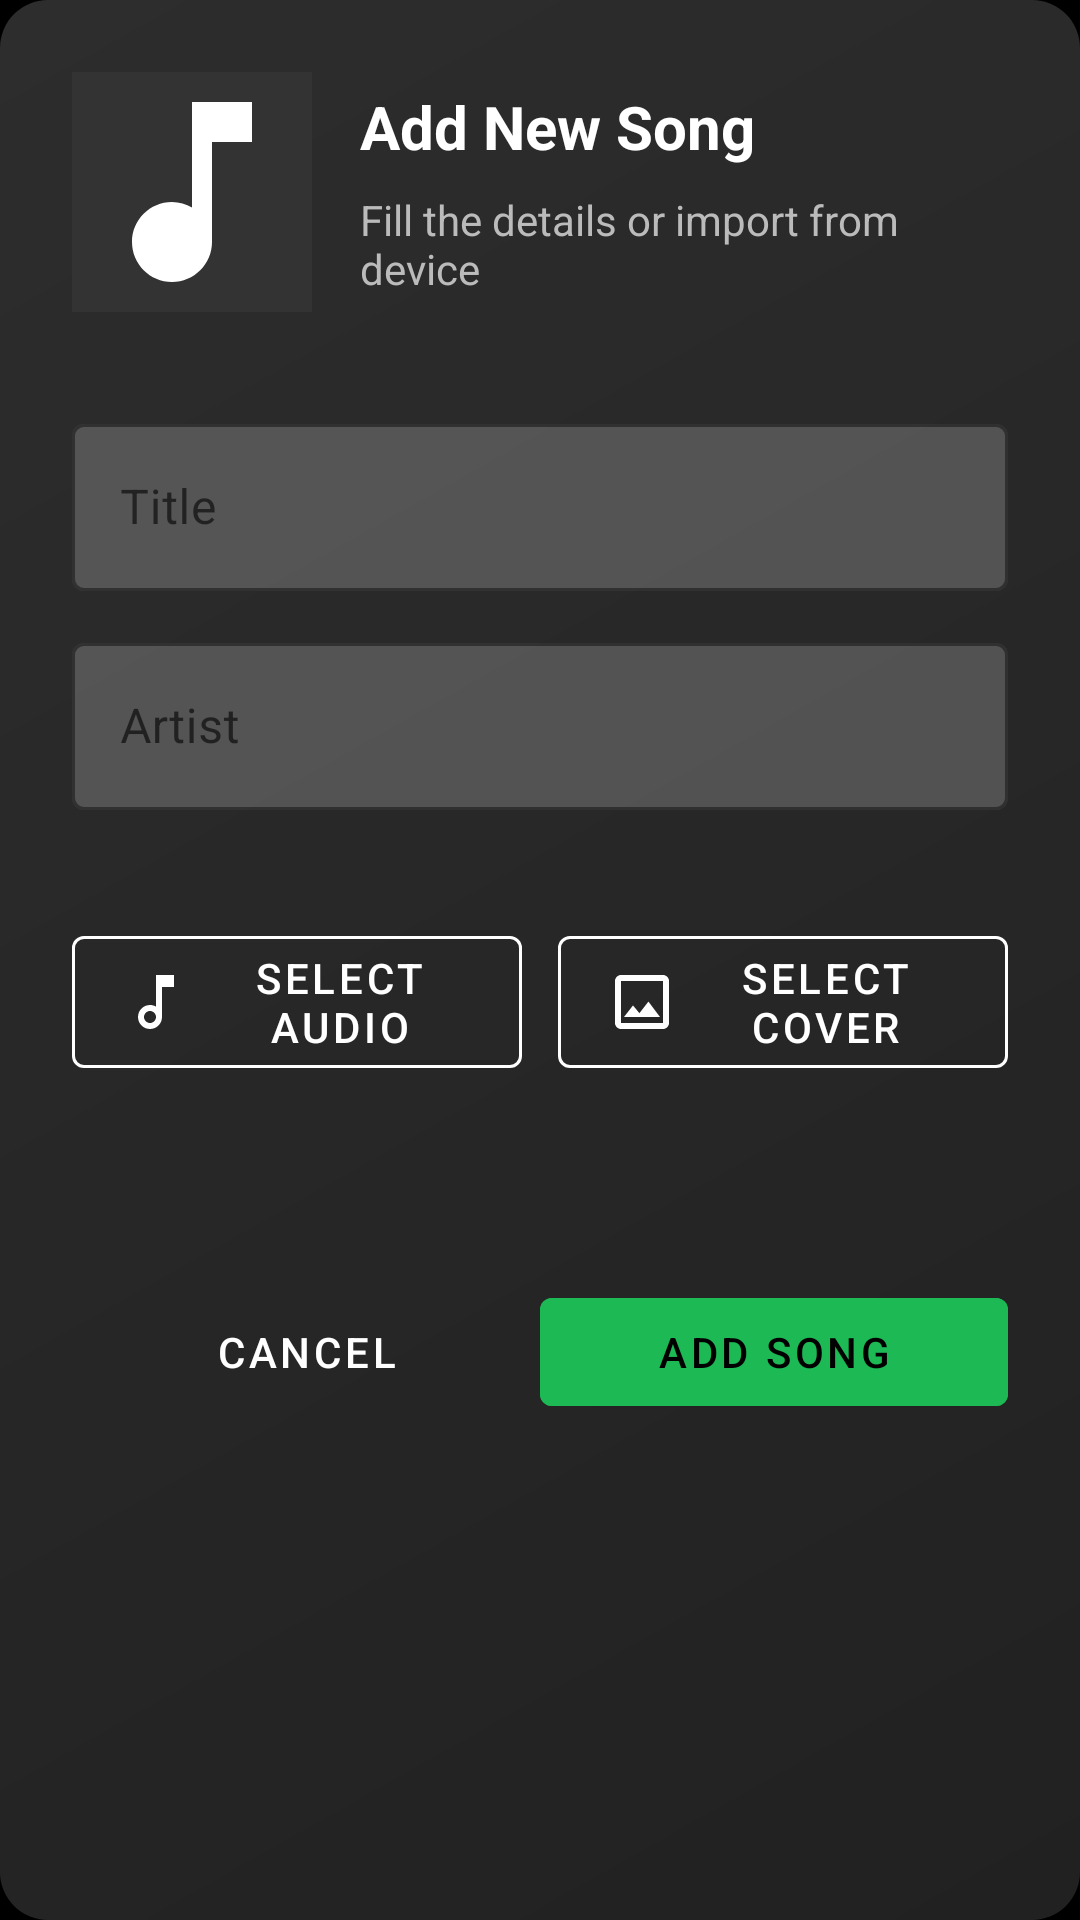

Layout XML and referenced resources for this Android screen:
<!-- AndroidManifest.xml: application theme Theme.Purrytify -->
<!-- res/layout/dialog_add_song.xml -->
<?xml version="1.0" encoding="utf-8"?>
<LinearLayout xmlns:android="http://schemas.android.com/apk/res/android"
    xmlns:app="http://schemas.android.com/apk/res-auto"
    xmlns:tools="http://schemas.android.com/tools"
    android:layout_width="match_parent"
    android:layout_height="wrap_content"
    android:background="@drawable/dialog_gradient_background"
    android:orientation="vertical"
    android:paddingHorizontal="24dp"
    android:paddingTop="24dp"
    android:paddingBottom="16dp">

    <LinearLayout
        android:layout_width="match_parent"
        android:layout_height="wrap_content"
        android:orientation="horizontal"
        android:layout_marginBottom="24dp">

        <com.google.android.material.imageview.ShapeableImageView
            android:id="@+id/iv_album_preview"
            android:layout_width="80dp"
            android:layout_height="80dp"
            android:layout_marginEnd="16dp"
            android:background="#333333"
            android:scaleType="centerCrop"
            android:src="@drawable/ic_music_note" />

        <LinearLayout
            android:layout_width="match_parent"
            android:layout_height="wrap_content"
            android:orientation="vertical"
            android:gravity="center_vertical"
            android:layout_gravity="center_vertical">

            <TextView
                android:layout_width="wrap_content"
                android:layout_height="wrap_content"
                android:text="Add New Song"
                android:textColor="@color/white"
                android:textSize="20sp"
                android:textStyle="bold"
                android:layout_marginBottom="8dp"/>

            <TextView
                android:layout_width="wrap_content"
                android:layout_height="wrap_content"
                android:text="Fill the details or import from device"
                android:textColor="#BBBBBB"
                android:textSize="14sp"/>
        </LinearLayout>
    </LinearLayout>

    <com.google.android.material.textfield.TextInputLayout
        style="@style/Widget.MaterialComponents.TextInputLayout.OutlinedBox"
        android:layout_width="match_parent"
        android:layout_height="wrap_content"
        android:layout_marginTop="8dp"
        android:hint="Title"
        app:boxBackgroundColor="#33FFFFFF"
        app:boxStrokeColor="@color/spotify_green"
        app:hintTextColor="@color/spotify_green">

        <com.google.android.material.textfield.TextInputEditText
            android:id="@+id/et_title"
            android:layout_width="match_parent"
            android:layout_height="wrap_content"
            android:inputType="text"
            android:textColor="@color/white" />
    </com.google.android.material.textfield.TextInputLayout>

    <com.google.android.material.textfield.TextInputLayout
        style="@style/Widget.MaterialComponents.TextInputLayout.OutlinedBox"
        android:layout_width="match_parent"
        android:layout_height="wrap_content"
        android:layout_marginTop="12dp"
        android:hint="Artist"
        app:boxBackgroundColor="#33FFFFFF"
        app:boxStrokeColor="@color/spotify_green"
        app:hintTextColor="@color/spotify_green">

        <com.google.android.material.textfield.TextInputEditText
            android:id="@+id/et_artist"
            android:layout_width="match_parent"
            android:layout_height="wrap_content"
            android:inputType="text"
            android:textColor="@color/white" />
    </com.google.android.material.textfield.TextInputLayout>



    <com.google.android.material.textfield.TextInputLayout
        style="@style/Widget.MaterialComponents.TextInputLayout.OutlinedBox"
        android:layout_width="match_parent"
        android:layout_height="wrap_content"
        android:layout_marginTop="12dp"
        android:hint="Audio url"
        app:boxBackgroundColor="#33FFFFFF"
        app:boxStrokeColor="@color/spotify_green"
        app:hintTextColor="@color/spotify_green">

    </com.google.android.material.textfield.TextInputLayout>

    <com.google.android.material.textfield.TextInputLayout
        style="@style/Widget.MaterialComponents.TextInputLayout.OutlinedBox"
        android:layout_width="match_parent"
        android:layout_height="wrap_content"
        android:layout_marginTop="12dp"
        android:hint="Cover path"
        app:boxBackgroundColor="#33FFFFFF"
        app:boxStrokeColor="@color/spotify_green"
        app:hintTextColor="@color/spotify_green">


    </com.google.android.material.textfield.TextInputLayout>


    <LinearLayout
        android:layout_width="match_parent"
        android:layout_height="wrap_content"
        android:layout_marginTop="12dp"
        android:orientation="horizontal">

        <com.google.android.material.button.MaterialButton
            android:id="@+id/btnSelectAudio"
            style="@style/Widget.MaterialComponents.Button.OutlinedButton"
            android:layout_width="0dp"
            android:layout_height="56dp"
            android:layout_weight="1"
            android:text="Select Audio"
            android:textColor="@color/white"
            app:icon="@drawable/ic_audio"
            app:iconTint="@color/white"
            app:strokeColor="@color/white" />

        <Space
            android:layout_width="12dp"
            android:layout_height="match_parent" />

        <com.google.android.material.button.MaterialButton
            android:id="@+id/btnSelectCover"
            style="@style/Widget.MaterialComponents.Button.OutlinedButton"
            android:layout_width="0dp"
            android:layout_height="56dp"
            android:layout_weight="1"
            android:text="Select Cover"
            android:textColor="@color/white"
            app:icon="@drawable/ic_image"
            app:iconTint="@color/white"
            app:strokeColor="@color/white" />
    </LinearLayout>

    <TextView
        android:id="@+id/tv_audio_path"
        android:layout_width="match_parent"
        android:layout_height="wrap_content"
        android:layout_marginTop="8dp"
        android:ellipsize="middle"
        android:lines="1"
        android:textColor="#BBBBBB"
        android:textSize="12sp"
        tools:text="Audio: /storage/emulated/0/Music/song.mp3" />

    <TextView
        android:id="@+id/tv_cover_path"
        android:layout_width="match_parent"
        android:layout_height="wrap_content"
        android:layout_marginBottom="24dp"
        android:ellipsize="middle"
        android:lines="1"
        android:textColor="#BBBBBB"
        android:textSize="12sp"
        tools:text="Cover: /storage/emulated/0/Pictures/cover.jpg" />

    <LinearLayout
        android:layout_width="match_parent"
        android:layout_height="wrap_content"
        android:orientation="horizontal">

        <com.google.android.material.button.MaterialButton
            android:id="@+id/btnCancel"
            style="@style/Widget.MaterialComponents.Button.TextButton"
            android:layout_width="0dp"
            android:layout_height="wrap_content"
            android:layout_weight="1"
            android:text="Cancel"
            android:textColor="@color/white" />

        <com.google.android.material.button.MaterialButton
            android:id="@+id/btnAdd"
            android:layout_width="0dp"
            android:layout_height="wrap_content"
            android:layout_weight="1"
            android:backgroundTint="@color/spotify_green"
            android:text="Add Song"
            android:textColor="@color/black" />
    </LinearLayout>
</LinearLayout>
<!-- resources referenced by this layout -->
<resources>
  <color name="black">#FF000000</color>
  <color name="spotify_green">#1DB954</color>
  <color name="white">#FFFFFFFF</color>
  <!-- drawable dialog_gradient_background (drawable) -->
  <?xml version="1.0" encoding="utf-8"?>
  <shape xmlns:android="http://schemas.android.com/apk/res/android">
      <gradient
          android:angle="315"
          android:endColor="#212121"
          android:startColor="#2D2D2D"
          android:type="linear" />
      <corners android:radius="16dp" />
  </shape>
  <!-- drawable ic_audio (drawable) -->
  <vector xmlns:android="http://schemas.android.com/apk/res/android" android:height="24dp" android:tint="#FFF" android:viewportHeight="24" android:viewportWidth="24" android:width="24dp">
        
      <path android:fillColor="@android:color/white" android:pathData="M12,3v10.55c-0.59,-0.34 -1.27,-0.55 -2,-0.55 -2.21,0 -4,1.79 -4,4s1.79,4 4,4 4,-1.79 4,-4L14,7h4L18,3h-6zM10,19c-1.1,0 -2,-0.9 -2,-2s0.9,-2 2,-2 2,0.9 2,2 -0.9,2 -2,2z"/>
      
  </vector>
  <!-- drawable ic_image (drawable) -->
  <vector xmlns:android="http://schemas.android.com/apk/res/android" android:height="24dp" android:tint="#FFF" android:viewportHeight="24" android:viewportWidth="24" android:width="24dp">
        
      <path android:fillColor="@android:color/white" android:pathData="M19,5v14L5,19L5,5h14m0,-2L5,3c-1.1,0 -2,0.9 -2,2v14c0,1.1 0.9,2 2,2h14c1.1,0 2,-0.9 2,-2L21,5c0,-1.1 -0.9,-2 -2,-2zM14.14,11.86l-3,3.87L9,13.14 6,17h12l-3.86,-5.14z"/>
      
  </vector>
  <!-- drawable ic_music_note (drawable) -->
  <vector xmlns:android="http://schemas.android.com/apk/res/android" android:height="24dp" android:tint="#fff" android:viewportHeight="24" android:viewportWidth="24" android:width="24dp">
        
      <path android:fillColor="@android:color/white" android:pathData="M12,3v10.55c-0.59,-0.34 -1.27,-0.55 -2,-0.55 -2.21,0 -4,1.79 -4,4s1.79,4 4,4 4,-1.79 4,-4V7h4V3h-6z"/>
      
  </vector>
  <style name="Theme.Purrytify" parent="Theme.MaterialComponents.DayNight.DarkActionBar">
          
          <item name="colorPrimary">@color/purple_200</item>
          <item name="colorPrimaryVariant">@color/purple_700</item>
          <item name="colorOnPrimary">@color/white</item>
          
          <item name="colorSecondary">@color/teal_200</item>
          <item name="colorSecondaryVariant">@color/teal_200</item>
          <item name="colorOnSecondary">@color/black</item>
          
          <item name="android:statusBarColor">?attr/colorPrimaryVariant</item>
          
          <item name="android:windowLightStatusBar">false</item>
          <item name="android:windowBackground">@color/black</item>
      </style>
  <color name="purple_200">#FFBB86FC</color>
  <color name="purple_700">#FF3700B3</color>
  <color name="teal_200">#FF03DAC5</color>
</resources>
